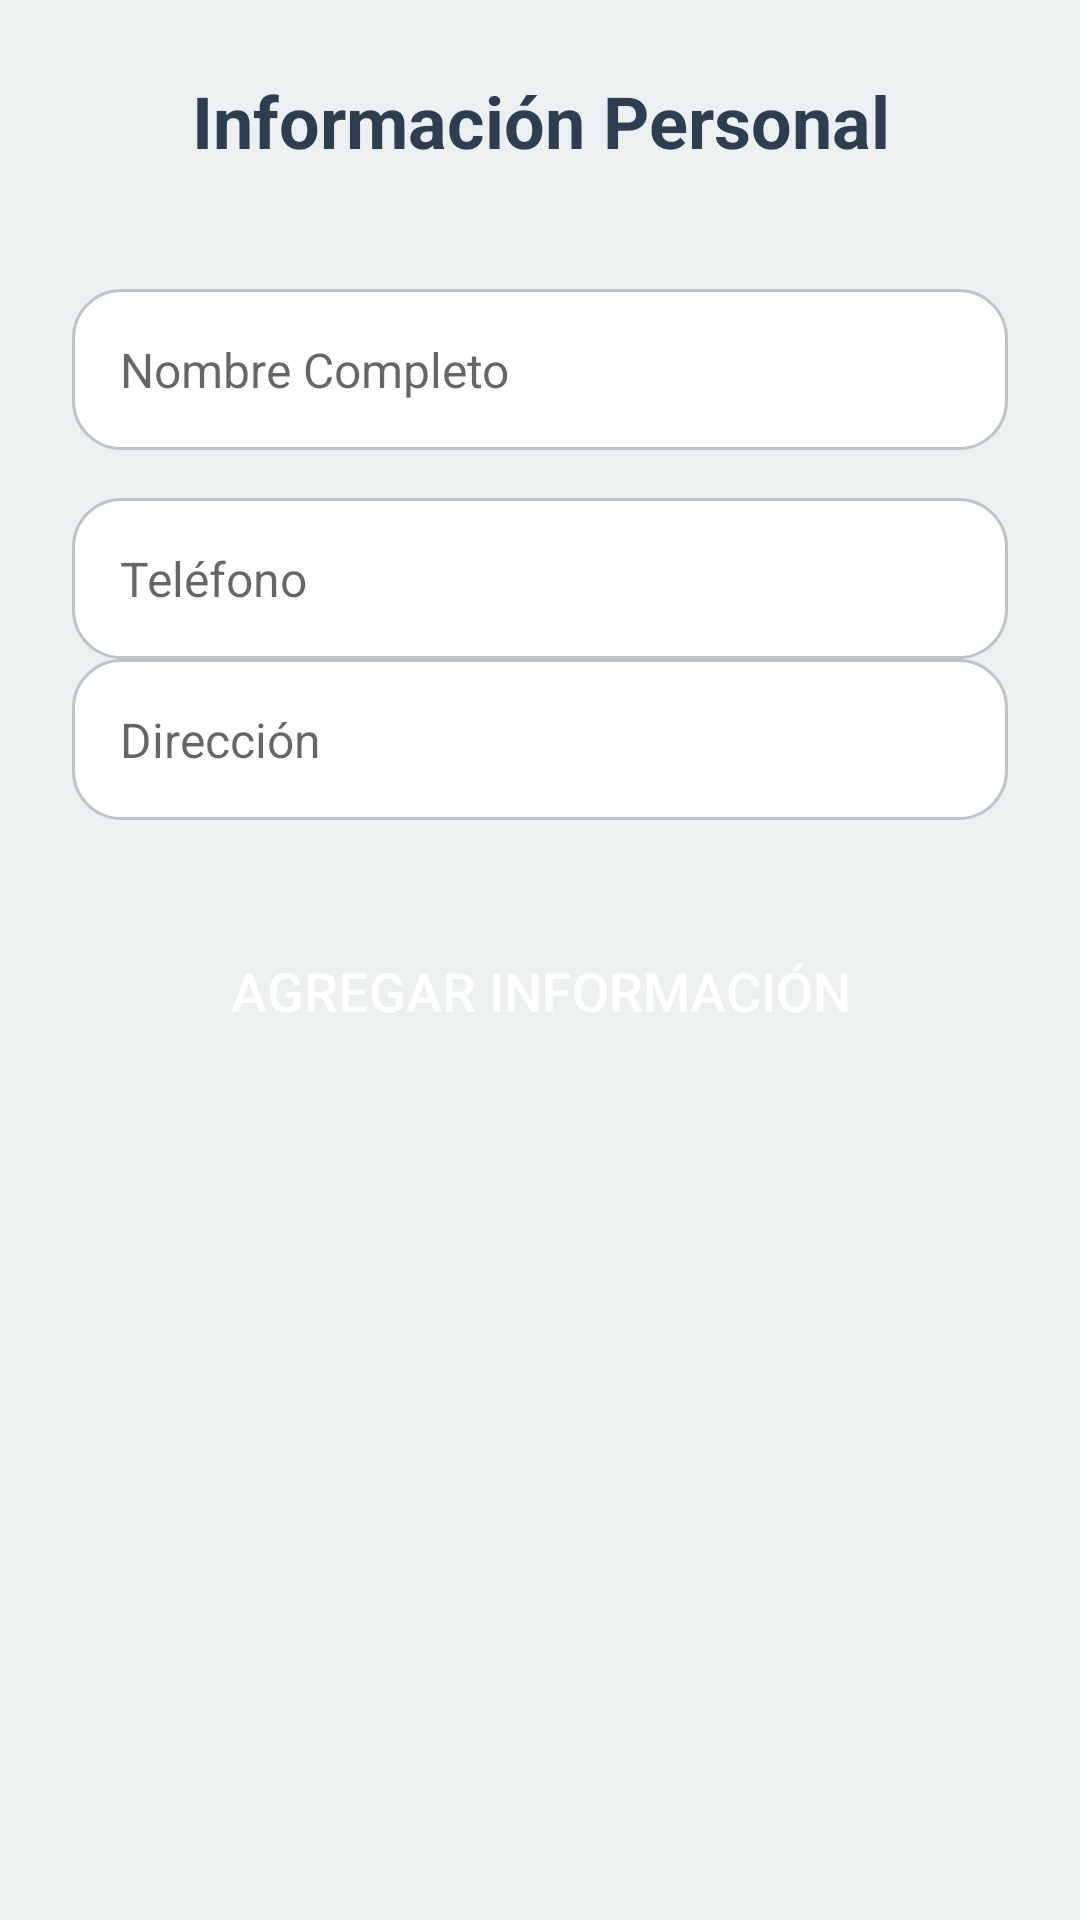

Layout XML and referenced resources for this Android screen:
<!-- AndroidManifest.xml: application theme Theme.ProyectoSDC -->
<!-- res/layout/informacion_personal.xml -->
<?xml version="1.0" encoding="utf-8"?>
<LinearLayout xmlns:android="http://schemas.android.com/apk/res/android"
    android:layout_width="match_parent"
    android:layout_height="match_parent"
    android:orientation="vertical"
    android:padding="24dp"
    android:background="#ecf0f1">

    
    <TextView
        android:layout_width="match_parent"
        android:layout_height="wrap_content"
        android:text="Información Personal"
        android:textSize="24sp"
        android:textColor="#2c3e50"
        android:textStyle="bold"
        android:gravity="center"
        android:layout_marginBottom="40dp" />

    
    <LinearLayout
        android:layout_width="match_parent"
        android:layout_height="wrap_content"
        android:orientation="vertical"
        android:layout_marginBottom="32dp">

        <EditText
            android:id="@+id/editTextName"
            style="@style/EditTextStyle"
            android:hint="Nombre Completo"
            android:layout_marginBottom="16dp"/>

        <EditText
            android:id="@+id/editTextPhone"
            style="@style/EditTextStyle"
            android:hint="Teléfono"/>

        <EditText
            android:id="@+id/editTextAddress"
            style="@style/EditTextStyle"
            android:hint="Dirección"/>
    </LinearLayout>

    
    <Button
        android:id="@+id/buttonAddInfo"
        style="@style/ButtonStyle"
        android:text="Agregar Información"/>
</LinearLayout>
<!-- resources referenced by this layout -->
<resources>
  <style name="ButtonStyle">
          <item name="android:background">@drawable/button_bg</item>
          <item name="android:textColor">@android:color/white</item>
          <item name="android:textSize">18sp</item>
          <item name="android:layout_width">match_parent</item>
          <item name="android:layout_height">50dp</item>
          <item name="android:layout_marginBottom">16dp</item>
      </style>
  <style name="EditTextStyle">
          <item name="android:background">@drawable/edittext_bg</item>
          <item name="android:textColor">#2c3e50</item>
          <item name="android:textSize">16sp</item>
          <item name="android:padding">16dp</item>
          <item name="android:layout_width">match_parent</item>
          <item name="android:layout_height">wrap_content</item>
      </style>
  <style name="Theme.ProyectoSDC" parent="android:Theme.Material.Light.NoActionBar" />
  <!-- drawable edittext_bg (drawable) -->
  <?xml version="1.0" encoding="utf-8"?>
  <shape xmlns:android="http://schemas.android.com/apk/res/android">
      <solid android:color="#ffffff"/> 
      <corners android:radius="16dp"/> 
      <stroke android:color="#bdc3c7" android:width="1dp"/> 
      <padding
          android:left="10dp"
          android:right="10dp"
          android:top="10dp"
          android:bottom="10dp"/>
  </shape>
</resources>
